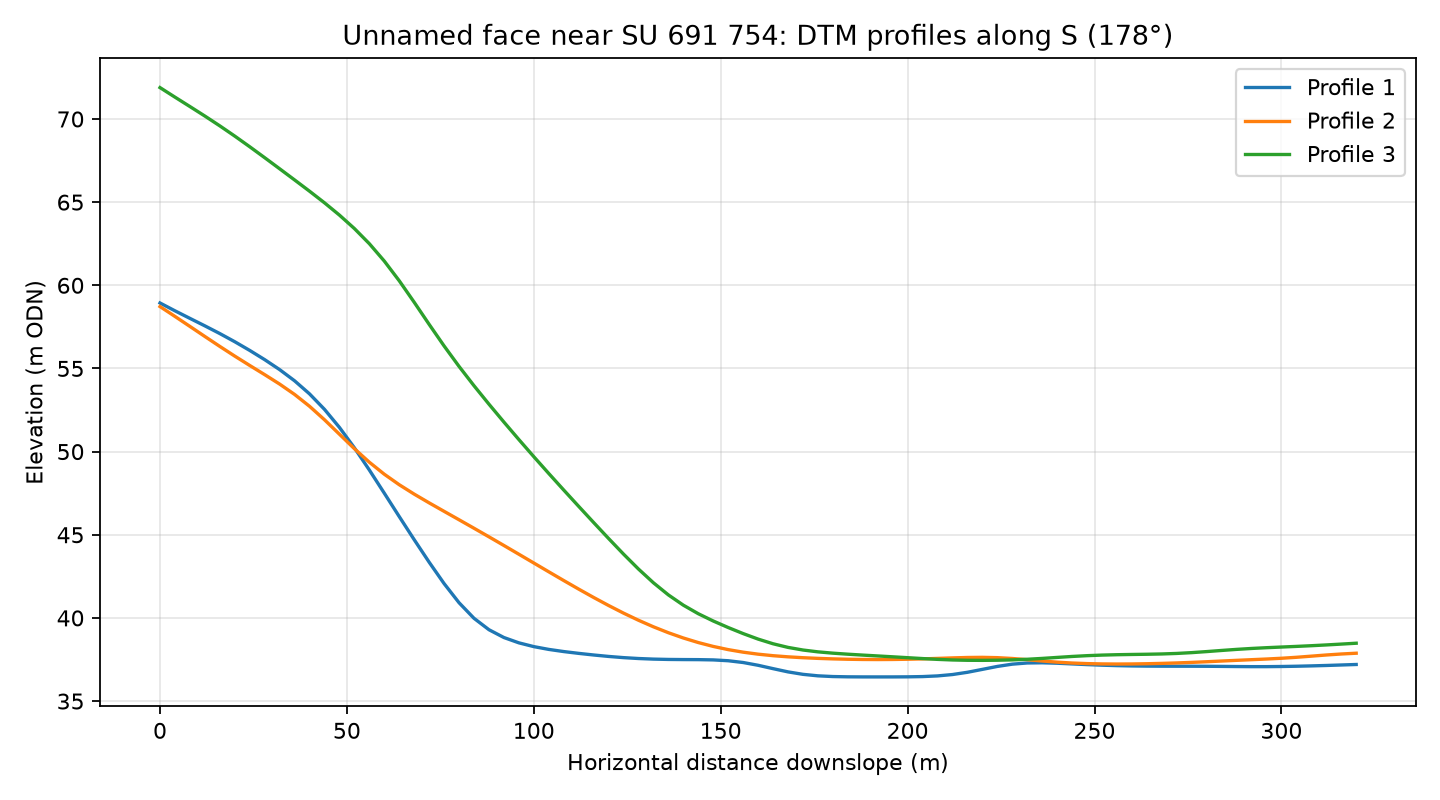

The data file committed next to this chart (first rows):
profile, distance_m, elevation_m
1, 0.0, 58.94
1, 4.0, 58.47
1, 8.0, 58.01
1, 12.0, 57.56
1, 16.0, 57.1
1, 20.0, 56.61
1, 24.0, 56.09
1, 28.0, 55.53
1, 32.0, 54.93
1, 36.0, 54.26
1, 40.0, 53.47
1, 44.0, 52.54
1, 48.0, 51.46
1, 52.0, 50.23
1, 56.0, 48.9
1, 60.0, 47.5
1, 64.0, 46.1
1, 68.0, 44.71
1, 72.0, 43.35
1, 76.0, 42.07
1, 80.0, 40.91
1, 84.0, 39.98
1, 88.0, 39.29
1, 92.0, 38.82
1, 96.0, 38.5
1, 100.0, 38.28
1, 104.0, 38.11
1, 108.0, 37.98
1, 112.0, 37.87
1, 116.0, 37.77
1, 120.0, 37.68
1, 124.0, 37.61
1, 128.0, 37.56
1, 132.0, 37.52
1, 136.0, 37.5
1, 140.0, 37.5
1, 144.0, 37.49
1, 148.0, 37.48
1, 152.0, 37.43
1, 156.0, 37.32
1, 160.0, 37.15
1, 164.0, 36.95
1, 168.0, 36.76
1, 172.0, 36.61
1, 176.0, 36.52
1, 180.0, 36.48
1, 184.0, 36.46
1, 188.0, 36.45
1, 192.0, 36.45
1, 196.0, 36.45
1, 200.0, 36.46
1, 204.0, 36.47
1, 208.0, 36.51
1, 212.0, 36.6
1, 216.0, 36.73
1, 220.0, 36.91
1, 224.0, 37.08
1, 228.0, 37.22
1, 232.0, 37.29
1, 236.0, 37.3
... 183 more rows
